Run: headless pygame with SDL's dummy video driver; simulated clock (each Clock.tick advances the game by its frame time, no real sleeping); random seed 0; keys injected as events and as key.get_pressed() state; no mouse input.
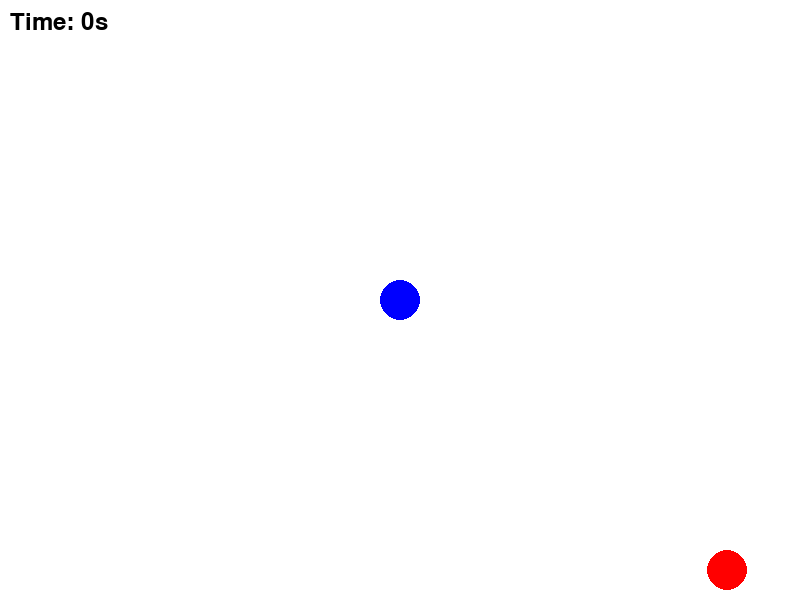
Frame 1 of 4 · flips 1–60 · no input
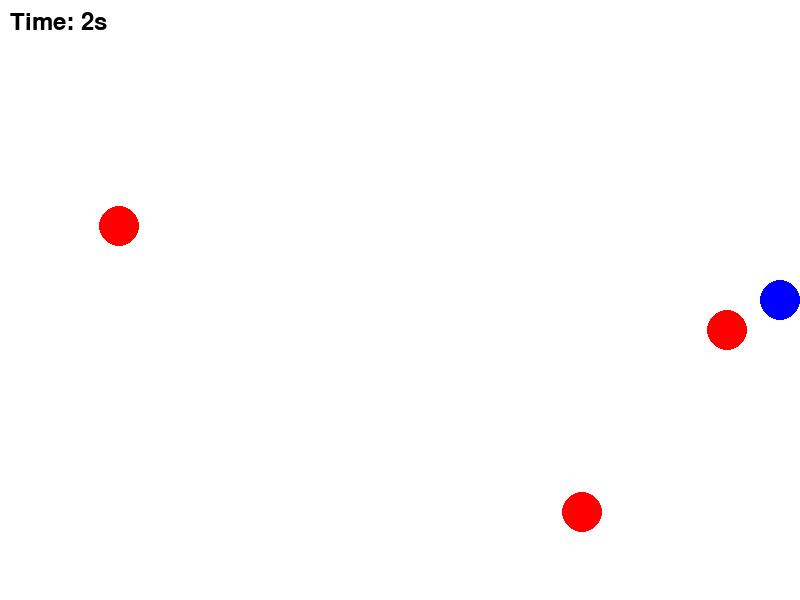
Frame 2 of 4 · flips 61–180 · tapped SPACE, RETURN · held RIGHT (→), D
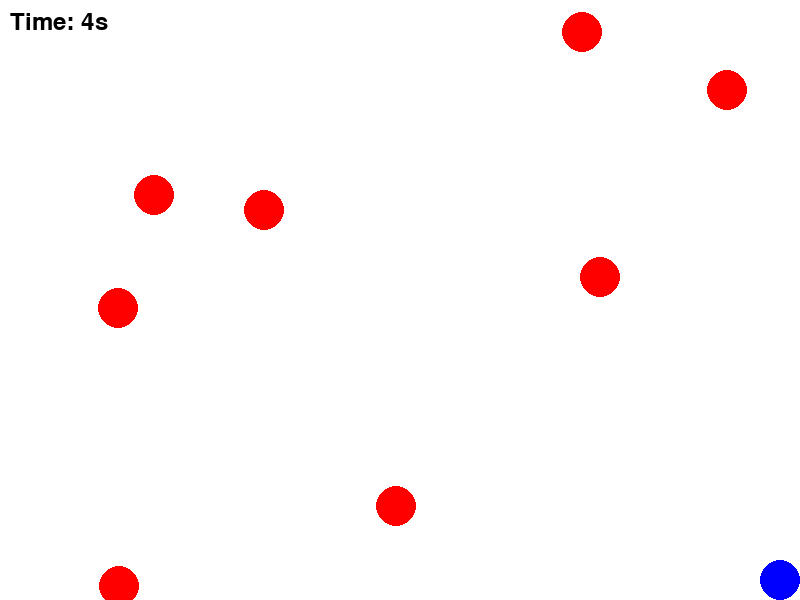
Frame 3 of 4 · flips 181–300 · held DOWN (↓), S
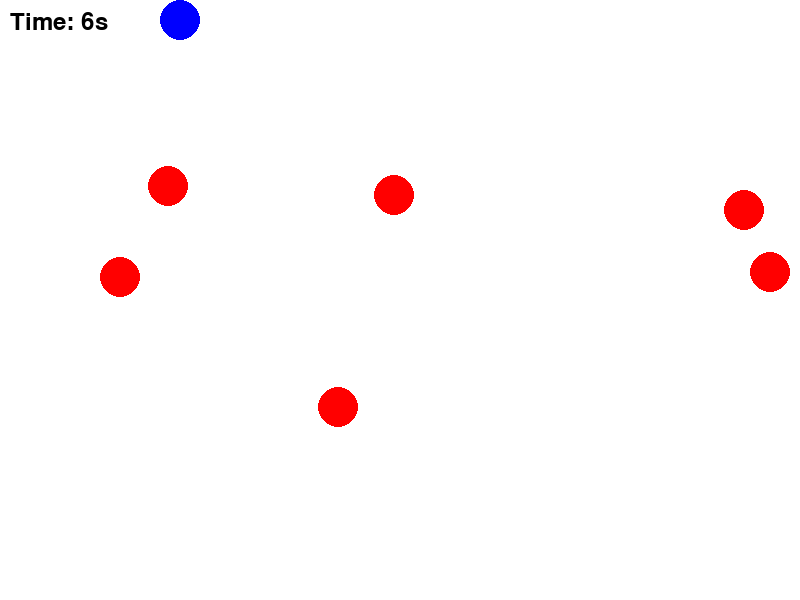
Frame 4 of 4 · flips 301–420 · held LEFT (←), A, UP (↑), W

The pygame program that drew these frames:

import pygame
import sys
import random
import math

pygame.init()
screen = pygame.display.set_mode((800,600))
pygame.display.set_caption("My First Pygame")

WHITE = (255,255,255)
BLUE = (0,0,255)
RED = (255,0,0)
BLACK = (0,0,0)

clock = pygame.time.Clock()
running = True

# 반지름 통일
RADIUS = 20

# 플레이어
x = 400
y = 300
speed = 5

# 적 리스트
enemies = []

# 시간 시작
start_time = pygame.time.get_ticks()

# 폰트 생성
font = pygame.font.SysFont(None, 36)

class Enemy:
    def __init__(self):
        self.radius = RADIUS

        side = random.choice(["left","right","top","bottom"])

        if side == "left":
            self.x = -self.radius
            self.y = random.randint(0,600)
            self.vx = random.randint(2,5)
            self.vy = 0

        elif side == "right":
            self.x = 800 + self.radius
            self.y = random.randint(0,600)
            self.vx = -random.randint(2,5)
            self.vy = 0

        elif side == "top":
            self.x = random.randint(0,800)
            self.y = -self.radius
            self.vx = 0
            self.vy = random.randint(2,5)

        elif side == "bottom":
            self.x = random.randint(0,800)
            self.y = 600 + self.radius
            self.vx = 0
            self.vy = -random.randint(2,5)

    def update(self):
        self.x += self.vx
        self.y += self.vy

    def draw(self):
        pygame.draw.circle(screen, RED, (int(self.x), int(self.y)), self.radius)

    def is_off_screen(self):
        return (
            self.x < -50 or self.x > 850 or
            self.y < -50 or self.y > 650
        )


# 충돌 체크 함수
def check_collision(x1, y1, x2, y2, r):
    dist = math.sqrt((x1 - x2)**2 + (y1 - y2)**2)
    return dist < r * 2


game_over = False
elapsed_time = 0

while running:
    for event in pygame.event.get():
        if event.type == pygame.QUIT:
            running = False

    if not game_over:
        # 이동
        keys = pygame.key.get_pressed()

        if keys[pygame.K_UP]:
            y -= speed
        if keys[pygame.K_DOWN]:
            y += speed
        if keys[pygame.K_LEFT]:
            x -= speed
        if keys[pygame.K_RIGHT]:
            x += speed

        # 경계 제한
        x = max(RADIUS, min(800 - RADIUS, x))
        y = max(RADIUS, min(600 - RADIUS, y))

        # 적 생성
        if random.random() < 0.03:
            enemies.append(Enemy())

        # 적 업데이트
        for e in enemies:
            e.update()

        # 충돌 체크
        for e in enemies:
            if check_collision(x, y, e.x, e.y, RADIUS):
                game_over = True
                elapsed_time = (pygame.time.get_ticks() - start_time) // 1000

        # 화면 밖 제거
        enemies = [e for e in enemies if not e.is_off_screen()]

    # 현재 시간 계산 (게임 중일 때만)
    if not game_over:
        elapsed_time = (pygame.time.get_ticks() - start_time) // 1000

    # 그리기
    screen.fill(WHITE)

    pygame.draw.circle(screen, BLUE, (x, y), RADIUS)

    for e in enemies:
        e.draw()

    # 시간 텍스트
    time_text = font.render(f"Time: {elapsed_time}s", True, BLACK)
    screen.blit(time_text, (10, 10))

    pygame.display.flip()
    clock.tick(60)

pygame.quit()
sys.exit()
